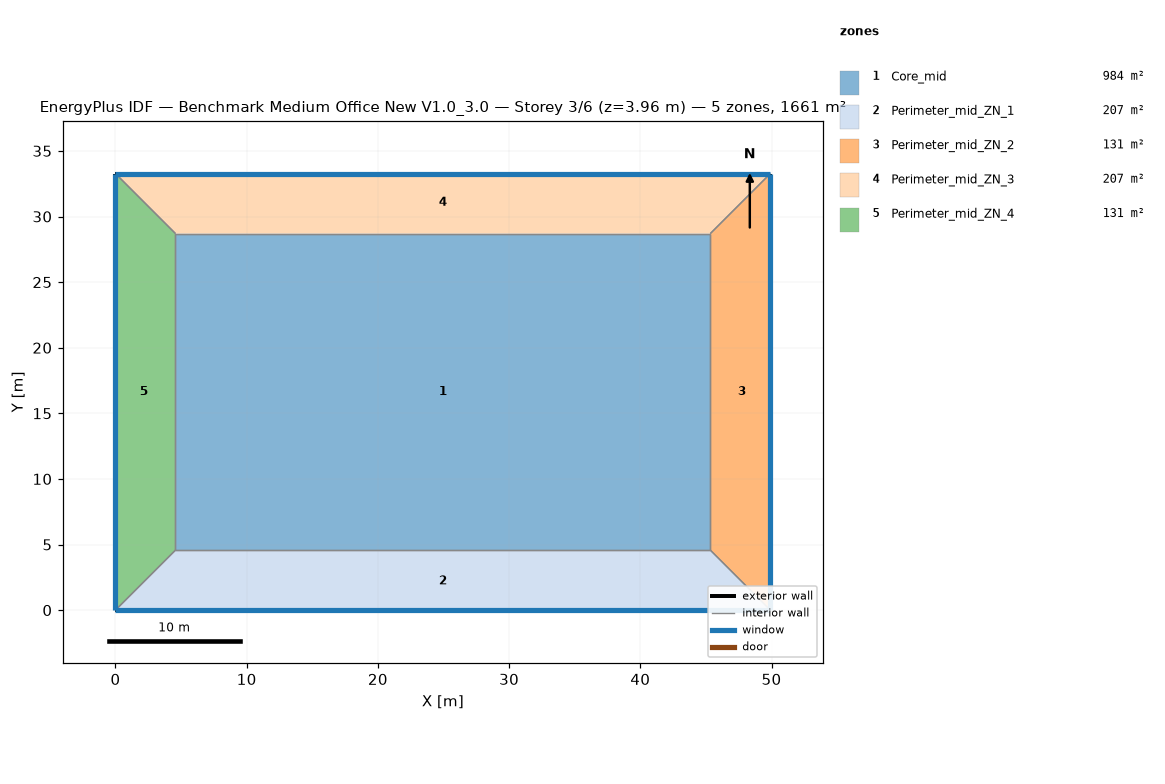
=== STOREY PLAN SPEC (per zone: floor XY polygon, exterior-wall plan segments, windows/doors) ===
zone 1: Core_mid  (983.5 m²)
  floor: (4.57, 4.57) (4.57, 28.70) (45.34, 28.70) (45.34, 4.57)
  interior walls: 4
zone 2: Perimeter_mid_ZN_1  (207.3 m²)
  floor: (0.00, 0.00) (4.57, 4.57) (45.34, 4.57) (49.91, 0.00)
  exterior wall: (0.00, 0.00) – (49.91, 0.00)  [49.9 m]
    window: (0.00, 0.00) – (49.91, 0.00)  [65.3 m²]
  interior walls: 3
zone 3: Perimeter_mid_ZN_2  (131.3 m²)
  floor: (49.91, 0.00) (45.34, 4.57) (45.34, 28.70) (49.91, 33.27)
  exterior wall: (49.91, 0.00) – (49.91, 33.27)  [33.3 m]
    window: (49.91, 0.00) – (49.91, 33.27)  [43.5 m²]
  interior walls: 3
zone 4: Perimeter_mid_ZN_3  (207.3 m²)
  floor: (49.91, 33.27) (45.34, 28.70) (4.57, 28.70) (0.00, 33.27)
  exterior wall: (49.91, 33.27) – (0.00, 33.27)  [49.9 m]
    window: (49.91, 33.27) – (0.00, 33.27)  [65.3 m²]
  interior walls: 3
zone 5: Perimeter_mid_ZN_4  (131.3 m²)
  floor: (0.00, 33.27) (4.57, 28.70) (4.57, 4.57) (0.00, 0.00)
  exterior wall: (0.00, 33.27) – (0.00, 0.00)  [33.3 m]
    window: (0.00, 33.27) – (0.00, 0.00)  [43.5 m²]
  interior walls: 3

=== DERIVED (storey summary) ===
Building: Benchmark Medium Office New V1.0_3.0
Storey: 3 of 6  (floor level z = 3.96 m)
Storey gross floor area: 1660.7 m²
Zones on this storey: 5
  - Core_mid: floor 983.5 m²
  - Perimeter_mid_ZN_1: floor 207.3 m²; exterior wall 49.9 m (136.9 m²); 1 window(s) 65.3 m²; WWR 47.7%
  - Perimeter_mid_ZN_2: floor 131.3 m²; exterior wall 33.3 m (91.3 m²); 1 window(s) 43.5 m²; WWR 47.7%
  - Perimeter_mid_ZN_3: floor 207.3 m²; exterior wall 49.9 m (136.9 m²); 1 window(s) 65.3 m²; WWR 47.7%
  - Perimeter_mid_ZN_4: floor 131.3 m²; exterior wall 33.3 m (91.3 m²); 1 window(s) 43.5 m²; WWR 47.7%
Zone adjacency (shared interzone walls):
  - Core_mid ↔ Perimeter_mid_ZN_1
  - Core_mid ↔ Perimeter_mid_ZN_2
  - Core_mid ↔ Perimeter_mid_ZN_3
  - Core_mid ↔ Perimeter_mid_ZN_4
  - Perimeter_mid_ZN_1 ↔ Perimeter_mid_ZN_2
  - Perimeter_mid_ZN_1 ↔ Perimeter_mid_ZN_4
  - Perimeter_mid_ZN_2 ↔ Perimeter_mid_ZN_3
  - Perimeter_mid_ZN_3 ↔ Perimeter_mid_ZN_4